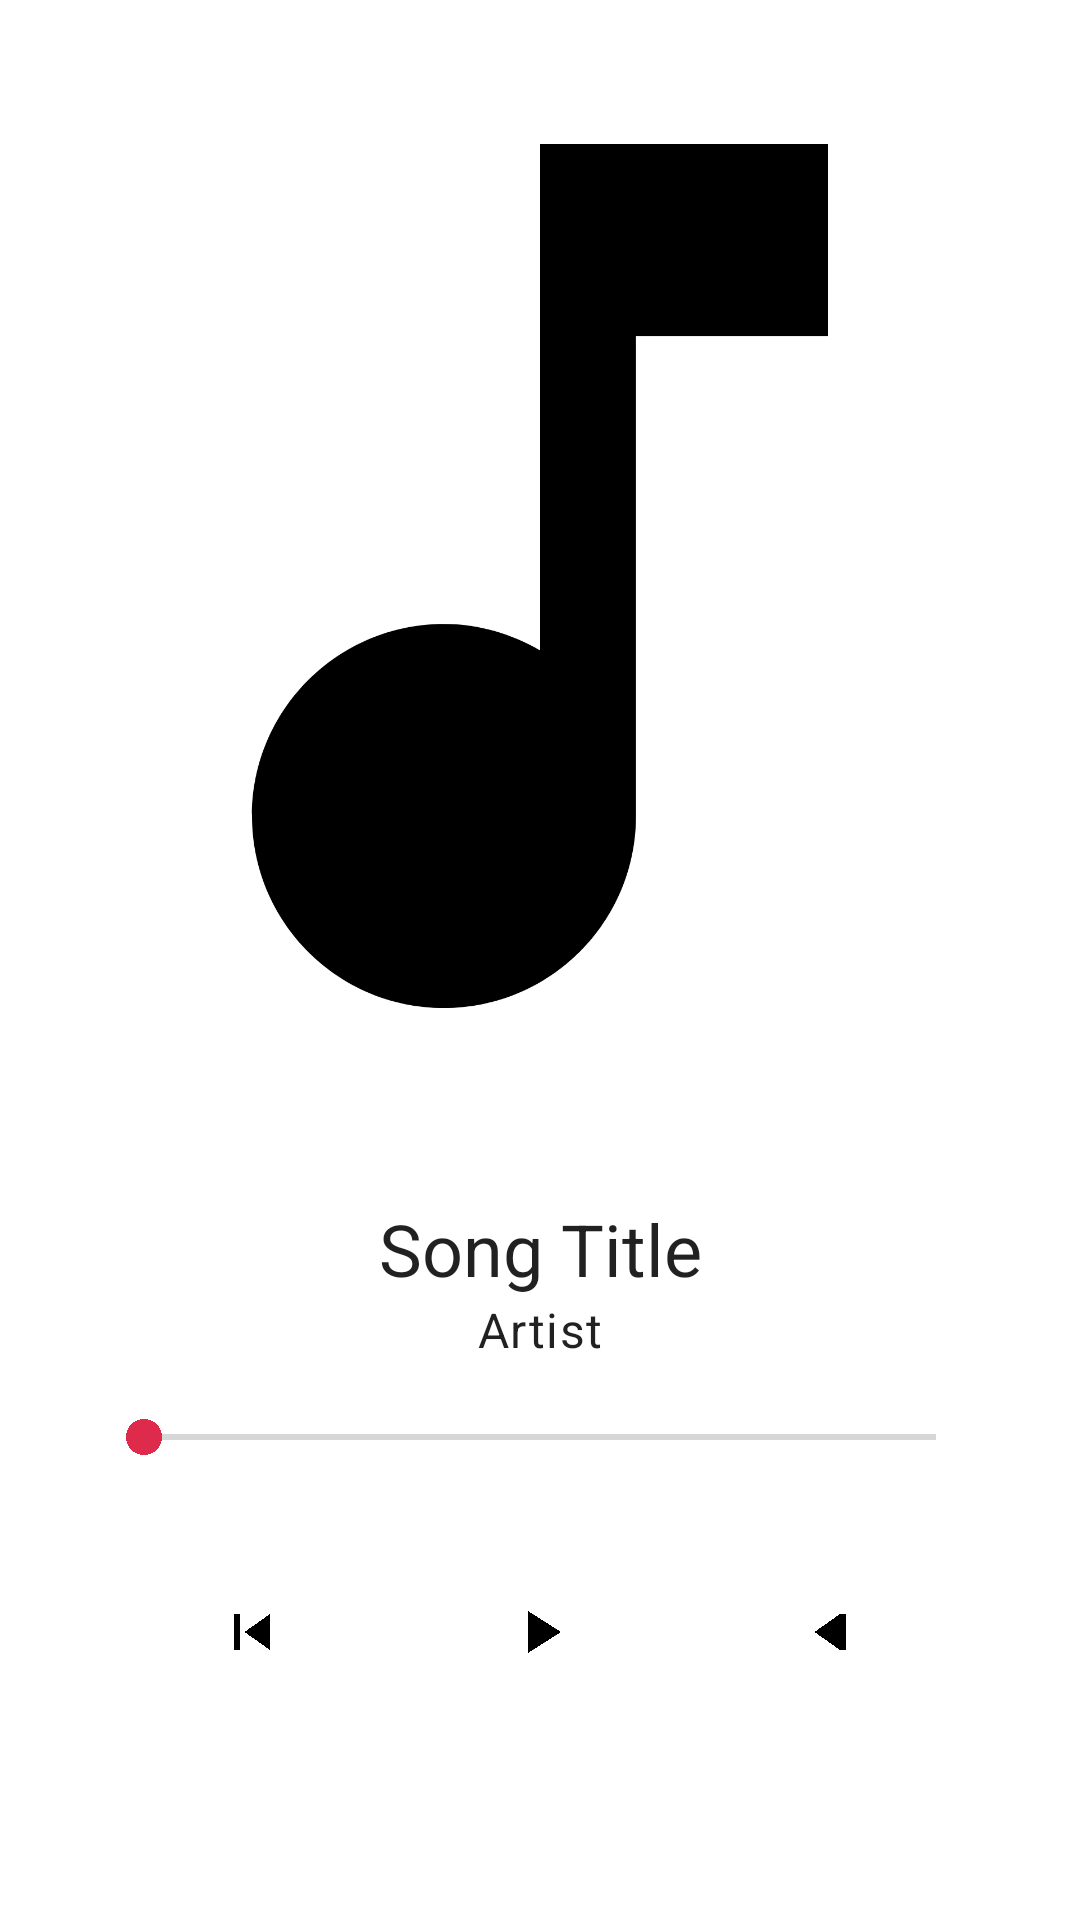

Here is an Android app screen rendered from its layout file. Give the layout XML and the strings, colors and styles it references.
<!-- AndroidManifest.xml: activity theme Theme.Takeshi.FullScreen -->
<!-- res/layout/activity_now_playing.xml -->
<?xml version="1.0" encoding="utf-8"?>
<androidx.constraintlayout.widget.ConstraintLayout xmlns:android="http://schemas.android.com/apk/res/android"
    xmlns:app="http://schemas.android.com/apk/res-auto"
    xmlns:tools="http://schemas.android.com/tools"
    android:layout_width="match_parent"
    android:layout_height="match_parent"
    tools:context=".NowPlayingActivity">

    <com.google.android.material.appbar.MaterialToolbar
        android:id="@+id/toolbar_now_playing"
        android:layout_width="match_parent"
        android:layout_height="?attr/actionBarSize"
        app:layout_constraintTop_toTopOf="parent"
        app:navigationIcon="@drawable/ic_arrow_down"
        android:background="@android:color/transparent"
        app:title=""/>

    <ImageView
        android:id="@+id/album_art_now_playing"
        android:layout_width="0dp"
        android:layout_height="0dp"
        android:scaleType="centerCrop"
        android:src="@drawable/ic_music_note"
        app:layout_constraintTop_toTopOf="parent"
        app:layout_constraintBottom_toTopOf="@id/guideline"
        app:layout_constraintStart_toStartOf="parent"
        app:layout_constraintEnd_toEndOf="parent" />

    <androidx.constraintlayout.widget.Guideline
        android:id="@+id/guideline"
        android:layout_width="wrap_content"
        android:layout_height="wrap_content"
        android:orientation="horizontal"
        app:layout_constraintGuide_percent="0.6" />

    <TextView
        android:id="@+id/song_title_now_playing"
        android:layout_width="0dp"
        android:layout_height="wrap_content"
        android:text="Song Title"
        android:textAppearance="@style/TextAppearance.MaterialComponents.Headline5"
        android:gravity="center"
        android:layout_marginTop="16dp"
        app:layout_constraintTop_toBottomOf="@id/guideline"
        app:layout_constraintStart_toStartOf="parent"
        app:layout_constraintEnd_toEndOf="parent"/>

    <TextView
        android:id="@+id/song_artist_now_playing"
        android:layout_width="0dp"
        android:layout_height="wrap_content"
        android:text="Artist"
        android:textAppearance="@style/TextAppearance.MaterialComponents.Body1"
        android:gravity="center"
        app:layout_constraintTop_toBottomOf="@id/song_title_now_playing"
        app:layout_constraintStart_toStartOf="parent"
        app:layout_constraintEnd_toEndOf="parent"/>

    <SeekBar
        android:id="@+id/seekbar_now_playing"
        android:layout_width="0dp"
        android:layout_height="wrap_content"
        android:layout_marginStart="32dp"
        android:layout_marginEnd="32dp"
        android:layout_marginTop="16dp"
        app:layout_constraintTop_toBottomOf="@id/song_artist_now_playing"
        app:layout_constraintStart_toStartOf="parent"
        app:layout_constraintEnd_toEndOf="parent"/>

    <LinearLayout
        android:layout_width="wrap_content"
        android:layout_height="wrap_content"
        android:orientation="horizontal"
        android:gravity="center"
        app:layout_constraintTop_toBottomOf="@id/seekbar_now_playing"
        app:layout_constraintStart_toStartOf="parent"
        app:layout_constraintEnd_toEndOf="parent"
        android:layout_marginTop="16dp">

        <ImageButton
            android:id="@+id/prev_button_now_playing"
            android:layout_width="64dp"
            android:layout_height="64dp"
            android:src="@drawable/ic_previous"
            style="@style/Widget.AppCompat.Button.Borderless"/>

        <ImageButton
            android:id="@+id/play_pause_button_now_playing"
            android:layout_width="80dp"
            android:layout_height="80dp"
            android:src="@drawable/ic_play"
            android:layout_marginStart="24dp"
            android:layout_marginEnd="24dp"
            style="@style/Widget.AppCompat.Button.Borderless"/>

        <ImageButton
            android:id="@+id/next_button_now_playing"
            android:layout_width="64dp"
            android:layout_height="64dp"
            android:src="@drawable/ic_next"
            style="@style/Widget.AppCompat.Button.Borderless"/>
    </LinearLayout>

</androidx.constraintlayout.widget.ConstraintLayout>
<!-- resources referenced by this layout -->
<resources>
  <!-- drawable ic_music_note (drawable) -->
  <vector xmlns:android="http://schemas.android.com/apk/res/android"
      android:width="24dp"
      android:height="24dp"
      android:viewportWidth="24.0"
      android:viewportHeight="24.0"
      android:tint="?attr/colorOnPrimary">
    <path
        android:fillColor="@android:color/white"
        android:pathData="M12,3v10.55c-0.59,-0.34 -1.27,-0.55 -2,-0.55 -2.21,0 -4,1.79 -4,4s1.79,4 4,4 4,-1.79 4,-4V7h4V3h-6z"/>
  </vector>
  <!-- drawable ic_next (drawable) -->
  <vector xmlns:android="http://schemas.android.com/apk/res/android"
      android:width="24dp"
      android:height="24dp"
      android:viewportWidth="24.0"
      android:viewportHeight="24.0"
      android:tint="?attr/colorOnPrimary">
    <path
        android:fillColor="@android:color/white"
        android:pathData="M16,6h2v12h-2V6zm-8.5,6l8.5,6V6l-8.5,6z"/>
  </vector>
  <!-- drawable ic_play (drawable) -->
  <vector xmlns:android="http://schemas.android.com/apk/res/android"
      android:width="24dp"
      android:height="24dp"
      android:viewportWidth="24.0"
      android:viewportHeight="24.0"
      android:tint="?attr/colorOnPrimary">
    <path
        android:fillColor="@android:color/white"
        android:pathData="M8,5v14l11,-7L8,5z"/>
  </vector>
  <!-- drawable ic_previous (drawable) -->
  <vector xmlns:android="http://schemas.android.com/apk/res/android"
      android:width="24dp"
      android:height="24dp"
      android:viewportWidth="24.0"
      android:viewportHeight="24.0"
      android:tint="?attr/colorOnPrimary">
    <path
        android:fillColor="@android:color/white"
        android:pathData="M6,6h2v12H6V6zm3.5,6l8.5,6V6l-8.5,6z"/>
  </vector>
  <style name="Theme.Takeshi.FullScreen" parent="Theme.Takeshi">
          <item name="android:windowNoTitle">true</item>
          <item name="android:windowActionBar">false</item>
          <item name="android:windowFullscreen">true</item>
          <item name="android:windowContentOverlay">@null</item>
      </style>
  <style name="Theme.Takeshi" parent="Theme.MaterialComponents.DayNight.NoActionBar">
          
          <item name="colorPrimary">@color/colorPrimary</item>
          <item name="colorPrimaryVariant">@color/colorPrimaryVariant</item>
          <item name="colorOnPrimary">@color/colorOnPrimary</item>
          
          <item name="colorSecondary">@color/logo_color</item>
          <item name="colorSecondaryVariant">@color/logo_color</item>
          <item name="colorOnSecondary">@color/white</item>
          
          <item name="android:statusBarColor">?attr/colorPrimaryVariant</item>
          
      </style>
  <color name="colorPrimary">#FFFFFF</color>
  <color name="colorPrimaryVariant">#E0E0E0</color>
  <color name="colorOnPrimary">#000000</color>
  <color name="logo_color">#DF2B4B</color>
  <color name="white">#FFFFFFFF</color>
</resources>
